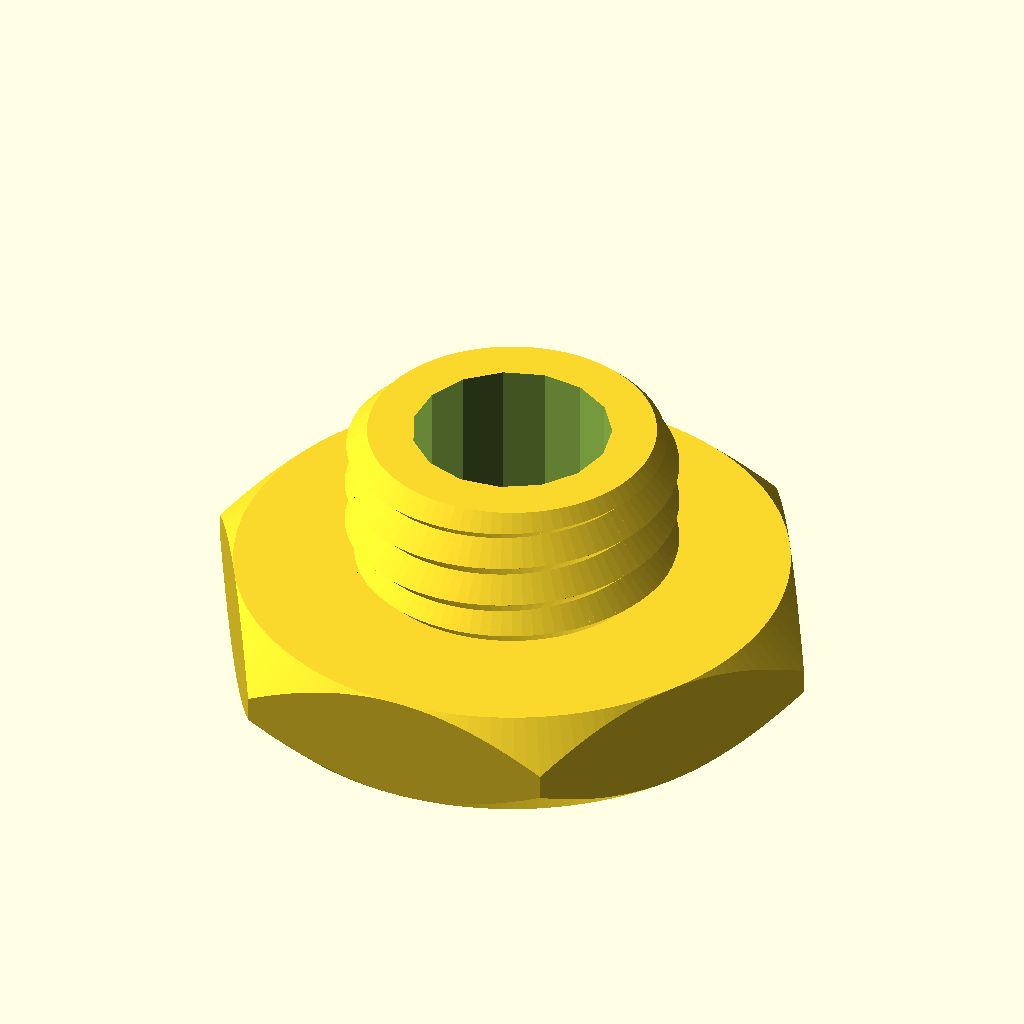
Cell 1: the model at its default parameters.
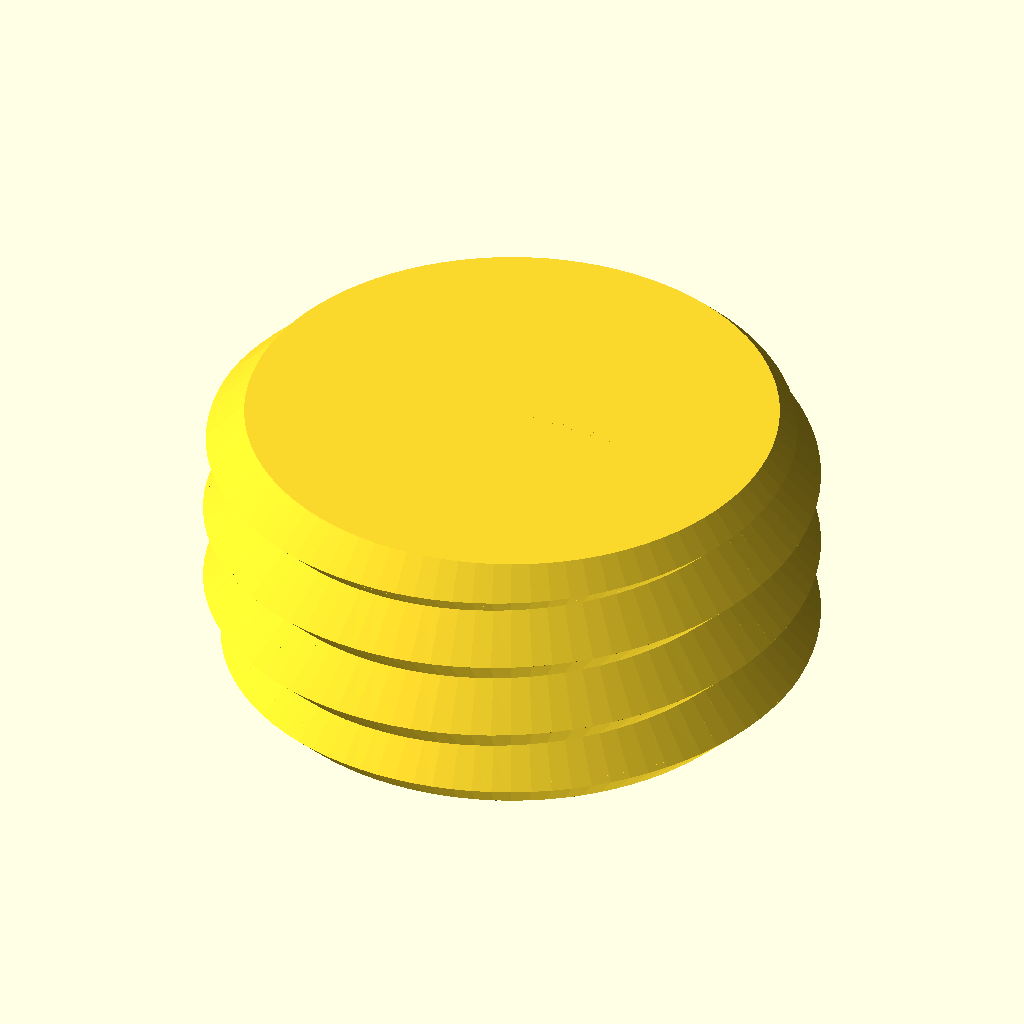
Cell 2: the same model with type = "rod".
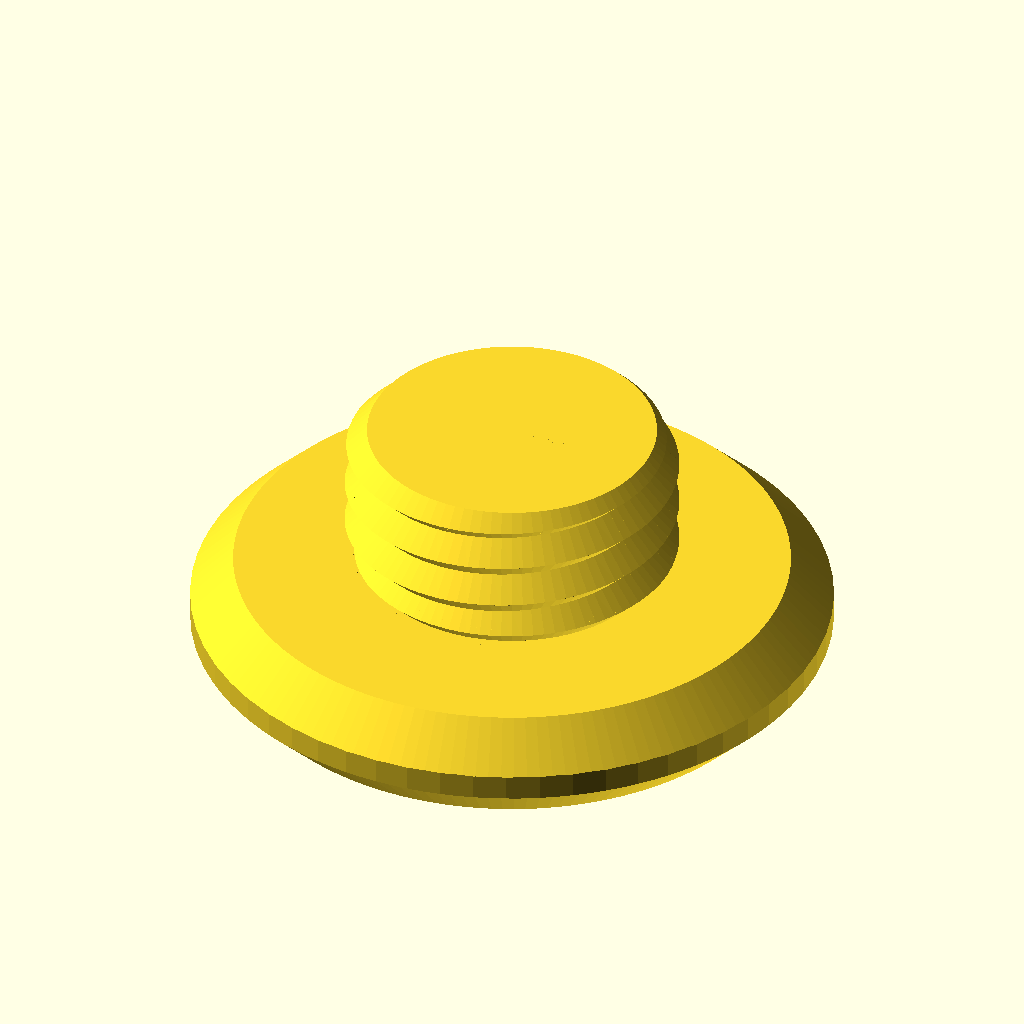
Cell 3: head_type = "socket" (everything else at default).
The same orthographic view direction (rotation 55°, 0°, 25°; colour scheme Cornfield) for every cell, with the view re-fitted per cell, so scale and position can differ between cells.
Source of the model, bag_hole_adapter/Nut_Job.scad:
/* 'Nut Job' nut, bolt, washer and threaded rod factory by Mike Thompson 1/12/2013, Thingiverse: mike_linus
 *
 * Licensing: This work is licensed under a Creative Commons Attribution-NonCommercial-ShareAlike 3.0 Australia License.
 * Further information is available here - http://creativecommons.org/licenses/by-nc-sa/3.0/au/deed.en_GB
 *
 * v2 8/12/2013 - added socket head types
 * v3 2/11/2014 - adjusted wing nut algorithm for better behaviour with unusual nut sizes and added ISO262 metric references
 * v4 31/12/2014 - added optional texture to socket heads, added ability to change the number of facets for a hex head
 * and adjusted wingnut base level on certain nut sizes
 * v5 11/1/2015 - added phillips and slot drive types and improved texture handling 
 * v6 21/2/2015 - added wing ratio to wingnuts 
 * v7 6/3/2016 - added extended options to control number of facets on nuts, square sockets (or any number of facets) and socket depth control
 * v8 1/1/2017 - modified library code to remove dependence on deprecated 'assign' statement
 * 
 * This script generates nuts, bolts, washers and threaded rod using the library 
 * script: polyScrewThead.scad (modified/updated version polyScrewThread_r1.scad)
 * http://www.thingiverse.com/thing:8796, CC Public Domain
 *
 * Defaults are for a 8mm diameter bolts, rod, matching nuts and wing nuts that work well together
 * without cleanup or modification. Some default parameters such as the nut outer diameter are deliberately
 * altered to produce a snug fit that can still be hand tightened. This may need to be altered
 * depending on individual printer variances, slicing tools, filament etc. Suggest printing a matching
 * bolt and nut and adjusting as necessary.  Note: slow print speeds, low temperatures and solid
 * fill are recommended for best results.
 */

/* [Component Type] */

type						    = "bolt";//[nut,bolt,rod,washer]

/* [Bolt and Rod Options] */

//Head type - Hex, Socket Cap, Button Socket Cap or Countersunk Socket Cap (ignored for Rod)
head_type              			= "hex";//[hex,socket,button,countersunk]
//Drive type - Socket, Phillips, Slot (ignored for Hex head type and Rod)
drive_type              		= "socket";//[socket,phillips,slot]
//Distance between flats for the hex head or diameter for socket or button head (ignored for Rod)
head_diameter    				= 25;	
//Height of the head (ignored for Rod)
head_height  					= 5;	
//Diameter of drive type (ignored for Hex head and Rod)
drive_diameter					= 5;	
//Width of slot aperture for phillips or slot drive types
slot_width					    = 1;
//Depth of slot aperture for slot drive type
slot_depth 					    = 2;
//Surface texture (socket head only)
texture                         = "exclude";//[include,exclude]
//Outer diameter of the thread
thread_outer_diameter           = 15;		
//Thread step or Pitch (2mm works well for most applications ref. ISO262: M3=0.5,M4=0.7,M5=0.8,M6=1,M8=1.25,M10=1.5)
thread_step    					= 2;
//Step shape degrees (45 degrees is optimised for most printers ref. ISO262: 30 degrees)
step_shape_degrees 				= 45;	
//Length of the threaded section
thread_length  					= 7;	
//Countersink in both ends
countersink  					= 2;	
//Length of the non-threaded section
non_thread_length				= 0;	
//Diameter for the non-threaded section (-1: Same as inner diameter of the thread, 0: Same as outer diameter of the thread, value: The given value)
non_thread_diameter				= 0;	

/* [Nut Options] */

//Type: Normal or WingNut
nut_type	                    = "wingnut";//[normal,wingnut]
//Distance between flats for the hex nut
nut_diameter    				= 25;	
//Height of the nut
nut_height	  				    = 6;	
//Outer diameter of the bolt thread to match (usually set about 1mm larger than bolt diameter to allow easy fit - adjust to personal preferences) 
nut_thread_outer_diameter     	= 15;		
//Thread step or Pitch (2mm works well for most applications ref. ISO262: M3=0.5,M4=0.7,M5=0.8,M6=1,M8=1.25,M10=1.5)
nut_thread_step    				= 2;
//Step shape degrees (45 degrees is optimised for most printers ref. ISO262: 30 degrees)
nut_step_shape_degrees 			= 45;	
//Wing radius ratio.  The proportional radius of the wing on the wing nut compared to the nut height value (default = 1)
wing_ratio                      = 1;
wing_radius=wing_ratio * nut_height;

/* [Washer Options] */

//Inner Diameter (suggest making diameter slightly larger than bolt diameter)
inner_diameter					= 8;
//Outer Diameter
outer_diameter					= 14;
//Thickness
thickness					    = 2;

/* [Extended Options] */

//Number of facets for hex head type or nut. Default is 6 for standard hex head and nut
facets                          = 6;
//Number of facets for hole in socket head. Default is 6 for standard hex socket
socket_facets                   = 6;
//Depth of hole in socket head. Default is 3.5
socket_depth                    = 3.5;
//Resolution (lower values for higher resolution, but may slow rendering)
resolution    					= 0.5;	
nut_resolution    				= resolution;

//Hex Bolt
if (type=="bolt" && head_type=="hex")
{
difference(){

	hex_screw(thread_outer_diameter,thread_step,step_shape_degrees,thread_length,resolution,countersink,head_diameter,head_height,non_thread_length,non_thread_diameter);
    
    cylinder(h=100, d=9);
    }
}

//Rod
if (type=="rod")
{
	hex_screw(thread_outer_diameter,thread_step,step_shape_degrees,thread_length,resolution,countersink,head_diameter,0,non_thread_length,non_thread_diameter);
}

//Hex Nut (normally slightly larger outer diameter to fit on bolt correctly)
if (type=="nut" && nut_type=="normal")
{
	hex_nut(nut_diameter,nut_height,nut_thread_step,nut_step_shape_degrees,nut_thread_outer_diameter,nut_resolution);
}

//Wing Nut variation of hex nut. Cylinders added to each side of nut for easy turning - ideal for quick release applications
if (type=="nut" && nut_type=="wingnut")
{
	rotate([0,0,30])hex_nut(nut_diameter,nut_height,nut_thread_step,nut_step_shape_degrees,nut_thread_outer_diameter,nut_resolution); //nut	
	translate([(nut_diameter/2)+wing_radius-1,1.5,wing_radius/2+1])rotate([90,0,0])wing(); //attach wing
	mirror(1,0,0)translate([(nut_diameter/2)+wing_radius-1,1.5,wing_radius/2+1])rotate([90,0,0])wing(); //attach wing
}

module wing()
{
	difference()
	{
		cylinder(r=wing_radius,h=3,$fn=64); //cylinder
		union()
		{
			translate([-wing_radius,-wing_radius-1,-0.5])cube([wing_radius*2,wing_radius/2,wing_radius*2]); //remove overhang so flush with base of nut		
			rotate([0,0,90])translate([-wing_radius,wing_radius-1,-0.5])cube([wing_radius*2,wing_radius/2,wing_radius*2]); //remove overhangs so flush with side of nut		
		}
	}
}

//Washer
if (type=="washer")
{
	difference()
	{
		cylinder(r=outer_diameter/2,h=thickness,$fn=100);
		translate([0,0,-0.1])cylinder(r=inner_diameter/2,h=thickness+0.2,$fn=100);
	}
}

//Socket Head Bolt
if (type=="bolt" && head_type!="hex")
{
	socket_screw(thread_outer_diameter,thread_step,step_shape_degrees,thread_length,resolution,countersink,head_diameter,head_height,non_thread_length,non_thread_diameter);
}

module phillips_base()
{
	linear_extrude(slot_width)polygon(points=[[0,0],[(drive_diameter-slot_width)/2,9/5*(drive_diameter-slot_width)/2],[(drive_diameter+slot_width)/2,9/5*(drive_diameter-slot_width)/2],[drive_diameter,0]]);
	translate([(drive_diameter-slot_width)/2,0,(drive_diameter+slot_width)/2])rotate([0,90,0])linear_extrude(slot_width)polygon(points=[[0,0],[(drive_diameter-slot_width)/2,9/5*(drive_diameter-slot_width)/2],[(drive_diameter+slot_width)/2,9/5*(drive_diameter-slot_width)/2],[drive_diameter,0]]);
}

module phillips_fillet()
{
	union()
	{
		translate([-(drive_diameter-slot_width)/2-(slot_width/2),slot_width/2,0])rotate([90,0,0])phillips_base();
		translate([0,0,9/5*(drive_diameter-slot_width)/2])union()
		{
			inner_curve();
			rotate([0,0,90])inner_curve();
			rotate([0,0,180])inner_curve();
			rotate([0,0,270])inner_curve();
		}
	}
}

module inner_curve()
{
	translate([slot_width/2,-slot_width/2,0])rotate([0,90,0])linear_fillet(9/5*(drive_diameter-slot_width)/2,drive_diameter/10);
}

//basic 2d profile used for fillet shape
module profile(radius)
{
  difference()
  {
    square(radius);
    circle(r=radius);
  }
}

//linear fillet for use along straight edges
module linear_fillet(length,profile_radius)
{
	translate([0,-profile_radius,profile_radius])rotate([0,90,0])linear_extrude(height=length,convexity=10)profile(profile_radius);
}

module phillips_drive()
{
	intersection()
	{
		phillips_fillet();
		cylinder(9/5*(drive_diameter-slot_width)/2,drive_diameter/2+(slot_width/2),slot_width/2);
	}
}

module socket_screw(od,st,lf0,lt,rs,cs,df,hg,ntl,ntd)
{
    ntr=od/2-(st/2)*cos(lf0)/sin(lf0);
	$fn=60;

	difference()
	{
    		union()
    		{
        		if (head_type=="socket")
				{
					socket_head(hg,df);
				}
			
        		if (head_type=="button")
				{
					button_head(hg,df);				
				}

        		if (head_type=="countersunk")
				{
					countersunk_head(hg,df);				
				}

        		translate([0,0,hg])
        		if ( ntl == 0 )
        		{
          		cylinder(h=0.01, r=ntr, center=true);
        		}
        		else
        		{
            		if ( ntd == -1 )
            		{
                		cylinder(h=ntl+0.01, r=ntr, $fn=floor(od*PI/rs), center=false);
            		}
            		else if ( ntd == 0 )
            		{
                		union()
                		{
                    		cylinder(h=ntl-st/2,r=od/2, $fn=floor(od*PI/rs), center=false);
                    		translate([0,0,ntl-st/2])
                    		cylinder(h=st/2,
                             r1=od/2, r2=ntr, 
                             $fn=floor(od*PI/rs), center=false);
                		}
            		}
            		else
            		{
                		cylinder(h=ntl, r=ntd/2, $fn=ntd*PI/rs, center=false);
            		}
        		}
        		translate([0,0,ntl+hg]) screw_thread(od,st,lf0,lt,rs,cs);
    		}
		//create opening for specific drive type
		if (drive_type=="socket")
		{
			cylinder(r=drive_diameter/2,h=socket_depth,$fn=socket_facets); //socket
			#translate([0,0,socket_depth])cylinder(r1=drive_diameter/2,r2=0,h=drive_diameter/3,$fn=socket_facets); //socket tapers at base to allow printing without bridging and improve socket grip
		}
		else
		{
			if (drive_type=="phillips")
			{
				translate([0,0,-0.001])phillips_drive();
			}
			else //slot
			{
				translate([-(drive_diameter)/2,slot_width/2,-0.001])rotate([90,0,0])cube([drive_diameter,slot_depth,slot_width]);
			}	
		}
	}
}

module socket_head(hg,df)
{
	texture_points=2*PI*(head_diameter/2);
	texture_offset=head_diameter/18;
	texture_radius=head_diameter/24;

	rd0=df/2/sin(60);
	x0=0;	x1=df/2;	x2=x1+hg/2;
	y0=0;	y1=hg/2;	y2=hg;

	intersection()
	{
	   	cylinder(h=hg, r=rd0, $fn=60, center=false);
		rotate_extrude(convexity=10, $fn=6*round(df*PI/6/0.5))
		polygon([ [x0,y0],[x1,y0],[x2,y1],[x1,y2],[x0,y2] ]);
	}

	if (texture=="include") //add texture to socket head. Adjust texture density and size using texture variables above 
	{
		for (i= [1:texture_points])
		{
			translate([cos(360/texture_points*i)*(head_diameter/2+texture_offset), sin(360/texture_points*i)*(head_diameter/2+texture_offset), 1 ])
			rotate([0,0,360/texture_points*i])cylinder(r=texture_radius,h=head_height*0.6,$fn=3);
		}
	}

}

module button_head(hg,df)
{
	rd0=df/2/sin(60);
	x0=0;	x1=df/2;	x2=x1+hg/2;
	y0=0;	y1=hg/2;	y2=hg;

	intersection()
	{
	   	cylinder(h=hg, r1=drive_diameter/2 + 1, r2=rd0, $fn=60, center=false);
		rotate_extrude(convexity=10, $fn=6*round(df*PI/6/0.5))
		polygon([ [x0,y0],[x1,y0],[x2,y1],[x1,y2],[x0,y2] ]);
	}
}

module countersunk_head(hg,df)
{
	rd0=df/2/sin(60);
	x0=0;	x1=df/2;	x2=x1+hg/2;
	y0=0;	y1=hg/2;	y2=hg;

	intersection()
	{
	   cylinder(h=hg, r1=rd0, r2=thread_outer_diameter/2-0.5, $fn=60, center=false);

		rotate_extrude(convexity=10, $fn=6*round(df*PI/6/0.5))
		polygon([ [x0,y0],[x1,y0],[x2,y1],[x1,y2],[x0,y2] ]);
	}
}

/* Library included below to allow customizer functionality    
 *   
 * polyScrewThread_r1.scad    by aubenc @ Thingiverse
 *
 * Modified by mike_mattala @ Thingiverse 1/1/2017 to remove deprecated assign
 * 
 * This script contains the library modules that can be used to generate
 * threaded rods, screws and nuts.
 *
 * http://www.thingiverse.com/thing:8796
 *
 * CC Public Domain
 */

module screw_thread(od,st,lf0,lt,rs,cs)
{
    or=od/2;
    ir=or-st/2*cos(lf0)/sin(lf0);
    pf=2*PI*or;
    sn=floor(pf/rs);
    lfxy=360/sn;
    ttn=round(lt/st+1);
    zt=st/sn;

    intersection()
    {
        if (cs >= -1)
        {
           thread_shape(cs,lt,or,ir,sn,st);
        }

        full_thread(ttn,st,sn,zt,lfxy,or,ir);
    }
}

module hex_nut(df,hg,sth,clf,cod,crs)
{

    difference()
    {
        hex_head(hg,df);

        hex_countersink_ends(sth/2,cod,clf,crs,hg);

        screw_thread(cod,sth,clf,hg,crs,-2);
    }
}


module hex_screw(od,st,lf0,lt,rs,cs,df,hg,ntl,ntd)
{
    ntr=od/2-(st/2)*cos(lf0)/sin(lf0);

    union()
    {
        hex_head(hg,df);

        translate([0,0,hg])
        if ( ntl == 0 )
        {
            cylinder(h=0.01, r=ntr, center=true);
        }
        else
        {
            if ( ntd == -1 )
            {
                cylinder(h=ntl+0.01, r=ntr, $fn=floor(od*PI/rs), center=false);
            }
            else if ( ntd == 0 )
            {
                union()
                {
                    cylinder(h=ntl-st/2,
                             r=od/2, $fn=floor(od*PI/rs), center=false);

                    translate([0,0,ntl-st/2])
                    cylinder(h=st/2,
                             r1=od/2, r2=ntr, 
                             $fn=floor(od*PI/rs), center=false);
                }
            }
            else
            {
                cylinder(h=ntl, r=ntd/2, $fn=ntd*PI/rs, center=false);
            }
        }

        translate([0,0,ntl+hg]) screw_thread(od,st,lf0,lt,rs,cs);
    }
}

module hex_screw_0(od,st,lf0,lt,rs,cs,df,hg,ntl,ntd)
{
    ntr=od/2-(st/2)*cos(lf0)/sin(lf0);

    union()
    {
        hex_head_0(hg,df);

        translate([0,0,hg])
        if ( ntl == 0 )
        {
            cylinder(h=0.01, r=ntr, center=true);
        }
        else
        {
            if ( ntd == -1 )
            {
                cylinder(h=ntl+0.01, r=ntr, $fn=floor(od*PI/rs), center=false);
            }
            else if ( ntd == 0 )
            {
                union()
                {
                    cylinder(h=ntl-st/2,
                             r=od/2, $fn=floor(od*PI/rs), center=false);

                    translate([0,0,ntl-st/2])
                    cylinder(h=st/2,
                             r1=od/2, r2=ntr, 
                             $fn=floor(od*PI/rs), center=false);
                }
            }
            else
            {
                cylinder(h=ntl, r=ntd/2, $fn=ntd*PI/rs, center=false);
            }
        }

        translate([0,0,ntl+hg]) screw_thread(od,st,lf0,lt,rs,cs);
    }
}

module thread_shape(cs,lt,or,ir,sn,st)
{
    if ( cs == 0 )
    {
        cylinder(h=lt, r=or, $fn=sn, center=false);
    }
    else
    {
        union()
        {
            translate([0,0,st/2])
              cylinder(h=lt-st+0.005, r=or, $fn=sn, center=false);

            if ( cs == -1 || cs == 2 )
            {
                cylinder(h=st/2, r1=ir, r2=or, $fn=sn, center=false);
            }
            else
            {
                cylinder(h=st/2, r=or, $fn=sn, center=false);
            }

            translate([0,0,lt-st/2])
            if ( cs == 1 || cs == 2 )
            {
                  cylinder(h=st/2, r1=or, r2=ir, $fn=sn, center=false);
            }
            else
            {
                cylinder(h=st/2, r=or, $fn=sn, center=false);
            }
        }
    }
}

module full_thread(ttn,st,sn,zt,lfxy,or,ir)
{
  if(ir >= 0.2)
  {
    for(i=[0:ttn-1])
    {
        for(j=[0:sn-1])
        {
			pt = [[0,0,i*st-st],
                 [ir*cos(j*lfxy),     ir*sin(j*lfxy),     i*st+j*zt-st       ],
                 [ir*cos((j+1)*lfxy), ir*sin((j+1)*lfxy), i*st+(j+1)*zt-st   ],
				 [0,0,i*st],
                 [or*cos(j*lfxy),     or*sin(j*lfxy),     i*st+j*zt-st/2     ],
                 [or*cos((j+1)*lfxy), or*sin((j+1)*lfxy), i*st+(j+1)*zt-st/2 ],
                 [ir*cos(j*lfxy),     ir*sin(j*lfxy),     i*st+j*zt          ],
                 [ir*cos((j+1)*lfxy), ir*sin((j+1)*lfxy), i*st+(j+1)*zt      ],
                 [0,0,i*st+st]];
               
            polyhedron(points=pt,faces=[[1,0,3],[1,3,6],[6,3,8],[1,6,4], //changed triangles to faces (to be deprecated)
										[0,1,2],[1,4,2],[2,4,5],[5,4,6],[5,6,7],[7,6,8],
										[7,8,3],[0,2,3],[3,2,7],[7,2,5]	]);
        }
    }
  }
  else
  {
    echo("Step Degrees too agresive, the thread will not be made!!");
    echo("Try to increase de value for the degrees and/or...");
    echo(" decrease the pitch value and/or...");
    echo(" increase the outer diameter value.");
  }
}

module hex_head(hg,df)
{
	rd0=df/2/sin(60);
	x0=0;	x1=df/2;	x2=x1+hg/2;
	y0=0;	y1=hg/2;	y2=hg;

	intersection()
	{
	   cylinder(h=hg, r=rd0, $fn=facets, center=false);

		rotate_extrude(convexity=10, $fn=6*round(df*PI/6/0.5))
		polygon([ [x0,y0],[x1,y0],[x2,y1],[x1,y2],[x0,y2] ]);
	}
}

module hex_head_0(hg,df)
{
    cylinder(h=hg, r=df/2/sin(60), $fn=6, center=false);
}

module hex_countersink_ends(chg,cod,clf,crs,hg)
{
    translate([0,0,-0.1])
    cylinder(h=chg+0.01, 
             r1=cod/2, 
             r2=cod/2-(chg+0.1)*cos(clf)/sin(clf),
             $fn=floor(cod*PI/crs), center=false);

    translate([0,0,hg-chg+0.1])
    cylinder(h=chg+0.01, 
             r1=cod/2-(chg+0.1)*cos(clf)/sin(clf),
             r2=cod/2, 
             $fn=floor(cod*PI/crs), center=false);
}
Customizer parameters (derived from the source; name, type, default, range or options):
type: string, default "bolt", options "nut", "bolt", "rod", "washer"
head_type: string, default "hex", options "hex", "socket", "button", "countersunk"
drive_type: string, default "socket", options "socket", "phillips", "slot"
head_diameter: number, default 25
head_height: number, default 5
drive_diameter: number, default 5
slot_width: number, default 1
slot_depth: number, default 2
texture: string, default "exclude", options "include", "exclude"
thread_outer_diameter: number, default 15
thread_step: number, default 2
step_shape_degrees: number, default 45
thread_length: number, default 7
countersink: number, default 2
non_thread_length: number, default 0
non_thread_diameter: number, default 0
nut_type: string, default "wingnut", options "normal", "wingnut"
nut_diameter: number, default 25
nut_height: number, default 6
nut_thread_outer_diameter: number, default 15
nut_thread_step: number, default 2
nut_step_shape_degrees: number, default 45
wing_ratio: number, default 1
inner_diameter: number, default 8
outer_diameter: number, default 14
thickness: number, default 2
facets: number, default 6
socket_facets: number, default 6
socket_depth: number, default 3.5
resolution: number, default 0.5
